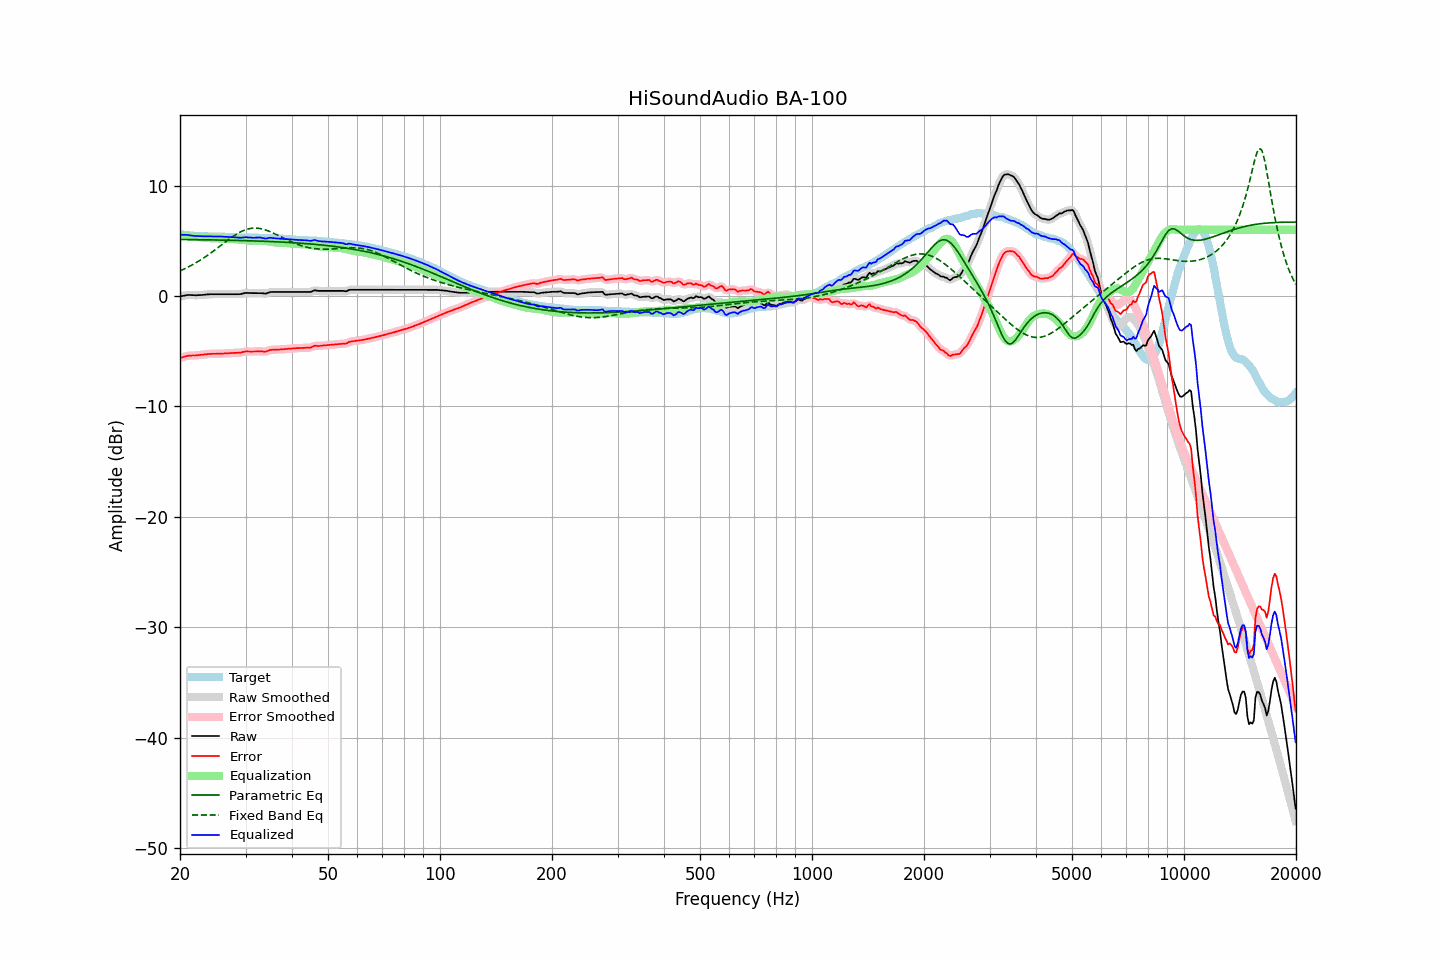

Data behind this chart, as committed beside it:
frequency, raw, error, smoothed, error_smoothed, equalization, parametric_eq, fixed_band_eq, equalized_raw, equalized_smoothed, target
20.00, -0.03, -5.60, -0.04, -5.61, 5.59, 5.12, 2.27, 5.56, 5.55, 5.57
20.20, -0.00, -5.56, -0.00, -5.56, 5.55, 5.12, 2.34, 5.55, 5.55, 5.56
20.40, 0.02, -5.52, 0.03, -5.52, 5.52, 5.12, 2.40, 5.54, 5.55, 5.54
20.61, 0.05, -5.48, 0.05, -5.48, 5.49, 5.12, 2.47, 5.54, 5.54, 5.53
20.81, 0.08, -5.43, 0.08, -5.44, 5.46, 5.12, 2.55, 5.54, 5.53, 5.51
21.02, 0.10, -5.40, 0.09, -5.41, 5.43, 5.12, 2.62, 5.53, 5.52, 5.50
21.23, 0.09, -5.40, 0.09, -5.39, 5.41, 5.11, 2.69, 5.50, 5.51, 5.49
21.44, 0.09, -5.39, 0.09, -5.39, 5.39, 5.11, 2.77, 5.48, 5.48, 5.48
21.66, 0.08, -5.38, 0.08, -5.39, 5.38, 5.11, 2.85, 5.46, 5.46, 5.46
21.87, 0.07, -5.39, 0.07, -5.38, 5.37, 5.11, 2.94, 5.44, 5.44, 5.46
22.09, 0.07, -5.38, 0.07, -5.37, 5.36, 5.11, 3.02, 5.43, 5.44, 5.45
22.31, 0.08, -5.36, 0.08, -5.36, 5.35, 5.10, 3.11, 5.43, 5.43, 5.44
22.54, 0.09, -5.34, 0.08, -5.34, 5.34, 5.10, 3.20, 5.43, 5.42, 5.43
22.76, 0.09, -5.33, 0.09, -5.33, 5.33, 5.10, 3.29, 5.41, 5.42, 5.42
22.99, 0.10, -5.32, 0.10, -5.31, 5.31, 5.10, 3.38, 5.41, 5.41, 5.41
23.22, 0.12, -5.29, 0.11, -5.29, 5.29, 5.10, 3.48, 5.41, 5.41, 5.40
23.45, 0.13, -5.27, 0.13, -5.27, 5.27, 5.09, 3.58, 5.40, 5.41, 5.40
23.69, 0.15, -5.25, 0.15, -5.25, 5.26, 5.09, 3.68, 5.41, 5.41, 5.40
23.92, 0.16, -5.24, 0.16, -5.24, 5.25, 5.09, 3.78, 5.41, 5.41, 5.40
24.16, 0.17, -5.23, 0.17, -5.23, 5.24, 5.09, 3.88, 5.41, 5.41, 5.40
24.40, 0.17, -5.23, 0.17, -5.23, 5.23, 5.08, 3.99, 5.40, 5.40, 5.40
24.65, 0.17, -5.23, 0.17, -5.23, 5.23, 5.08, 4.10, 5.40, 5.40, 5.40
24.89, 0.17, -5.23, 0.17, -5.23, 5.23, 5.08, 4.20, 5.40, 5.40, 5.40
25.14, 0.17, -5.23, 0.17, -5.23, 5.22, 5.08, 4.32, 5.39, 5.39, 5.40
25.39, 0.17, -5.23, 0.17, -5.23, 5.22, 5.07, 4.43, 5.39, 5.39, 5.40
25.65, 0.17, -5.22, 0.17, -5.22, 5.22, 5.07, 4.54, 5.39, 5.39, 5.39
25.91, 0.17, -5.22, 0.17, -5.21, 5.21, 5.07, 4.65, 5.38, 5.38, 5.38
26.16, 0.17, -5.20, 0.17, -5.21, 5.21, 5.06, 4.76, 5.38, 5.38, 5.37
26.43, 0.17, -5.20, 0.17, -5.20, 5.20, 5.06, 4.87, 5.37, 5.37, 5.37
26.69, 0.17, -5.19, 0.17, -5.19, 5.19, 5.06, 4.98, 5.36, 5.36, 5.36
26.96, 0.17, -5.18, 0.17, -5.19, 5.18, 5.06, 5.09, 5.35, 5.35, 5.35
27.23, 0.17, -5.18, 0.17, -5.18, 5.18, 5.05, 5.19, 5.35, 5.35, 5.35
27.50, 0.17, -5.17, 0.17, -5.17, 5.17, 5.05, 5.30, 5.34, 5.34, 5.34
27.77, 0.17, -5.16, 0.17, -5.16, 5.16, 5.05, 5.40, 5.33, 5.33, 5.33
28.05, 0.17, -5.15, 0.17, -5.15, 5.16, 5.04, 5.50, 5.32, 5.32, 5.31
28.33, 0.17, -5.14, 0.17, -5.14, 5.14, 5.04, 5.59, 5.31, 5.31, 5.31
28.62, 0.17, -5.14, 0.17, -5.14, 5.13, 5.03, 5.68, 5.30, 5.30, 5.31
28.90, 0.17, -5.13, 0.17, -5.13, 5.11, 5.03, 5.76, 5.28, 5.29, 5.30
29.19, 0.19, -5.12, 0.19, -5.11, 5.09, 5.03, 5.83, 5.28, 5.29, 5.31
29.48, 0.23, -5.08, 0.23, -5.08, 5.08, 5.02, 5.90, 5.31, 5.30, 5.31
29.78, 0.26, -5.05, 0.26, -5.05, 5.06, 5.02, 5.96, 5.32, 5.32, 5.30
30.08, 0.29, -5.01, 0.28, -5.02, 5.05, 5.01, 6.01, 5.33, 5.33, 5.30
30.38, 0.28, -5.02, 0.28, -5.02, 5.03, 5.01, 6.06, 5.31, 5.32, 5.30
30.68, 0.28, -5.02, 0.28, -5.02, 5.02, 5.01, 6.09, 5.30, 5.30, 5.30
30.99, 0.27, -5.03, 0.27, -5.03, 5.02, 5.00, 6.13, 5.29, 5.29, 5.30
31.30, 0.27, -5.03, 0.27, -5.03, 5.01, 5.00, 6.14, 5.28, 5.28, 5.29
31.61, 0.27, -5.02, 0.27, -5.02, 5.01, 4.99, 6.15, 5.28, 5.28, 5.29
31.93, 0.27, -5.02, 0.27, -5.02, 5.02, 4.99, 6.15, 5.29, 5.29, 5.29
32.24, 0.27, -5.01, 0.27, -5.01, 5.02, 4.98, 6.15, 5.29, 5.29, 5.28
32.57, 0.27, -5.01, 0.27, -5.01, 5.02, 4.98, 6.13, 5.29, 5.29, 5.27
32.89, 0.27, -5.00, 0.27, -5.01, 5.02, 4.97, 6.11, 5.29, 5.29, 5.27
33.22, 0.26, -5.01, 0.25, -5.02, 5.02, 4.97, 6.08, 5.27, 5.27, 5.27
33.55, 0.24, -5.03, 0.24, -5.03, 5.00, 4.96, 6.04, 5.24, 5.24, 5.27
33.89, 0.22, -5.04, 0.23, -5.03, 4.99, 4.96, 6.00, 5.21, 5.22, 5.25
34.23, 0.25, -5.00, 0.26, -5.00, 4.97, 4.95, 5.95, 5.22, 5.23, 5.25
34.57, 0.30, -4.95, 0.30, -4.95, 4.95, 4.94, 5.89, 5.25, 5.25, 5.25
34.92, 0.36, -4.89, 0.34, -4.90, 4.93, 4.94, 5.83, 5.28, 5.27, 5.24
35.27, 0.37, -4.87, 0.37, -4.87, 4.90, 4.93, 5.77, 5.27, 5.27, 5.24
35.62, 0.37, -4.87, 0.37, -4.86, 4.88, 4.93, 5.70, 5.25, 5.25, 5.24
35.97, 0.37, -4.86, 0.37, -4.86, 4.86, 4.92, 5.63, 5.23, 5.23, 5.22
... 635 more rows
